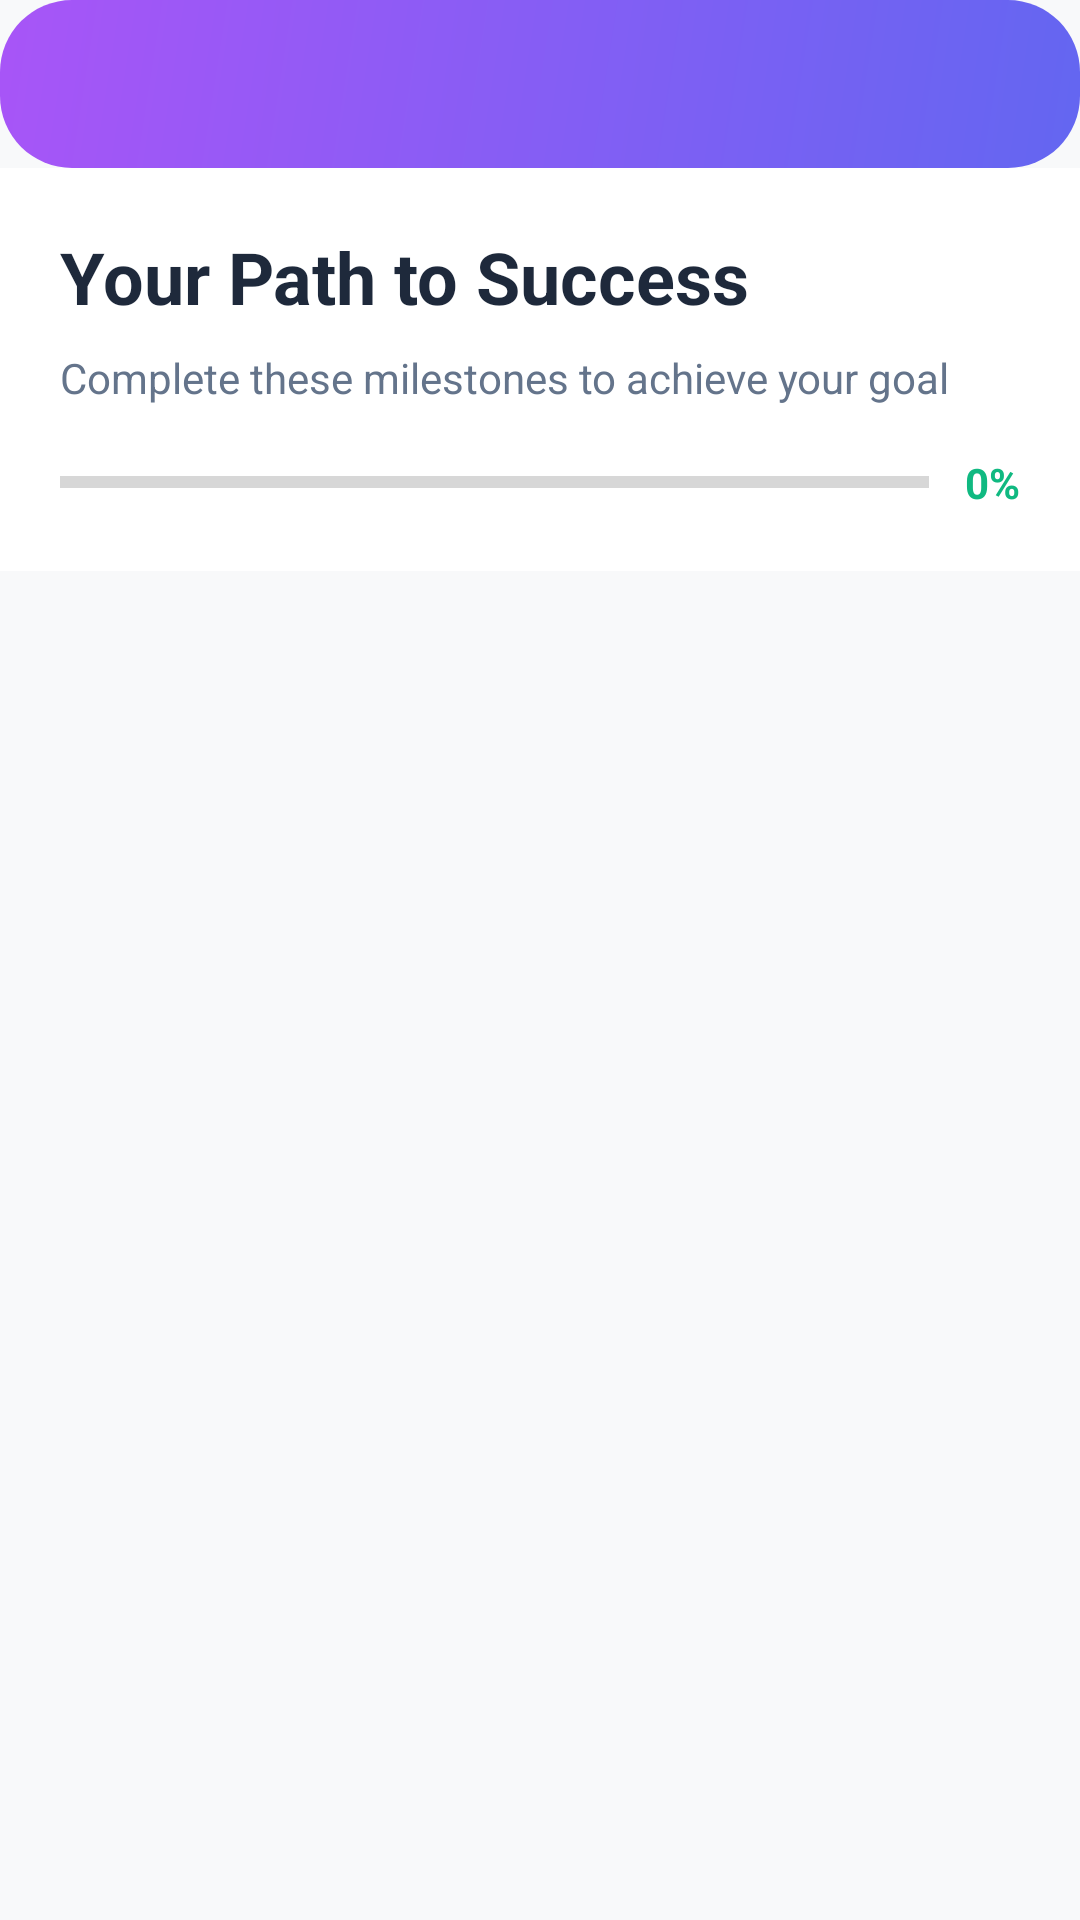

Layout XML and referenced resources for this Android screen:
<!-- AndroidManifest.xml: application theme Theme.MaterialComponents.Light.NoActionBar -->
<!-- res/layout/activity_roadmap.xml -->
<?xml version="1.0" encoding="utf-8"?>
<LinearLayout xmlns:android="http://schemas.android.com/apk/res/android"
    xmlns:app="http://schemas.android.com/apk/res-auto"
    android:layout_width="match_parent"
    android:layout_height="match_parent"
    android:orientation="vertical"
    android:background="#F8F9FA">

    <androidx.appcompat.widget.Toolbar
        android:id="@+id/toolbar"
        android:layout_width="match_parent"
        android:layout_height="?attr/actionBarSize"
        android:background="@drawable/gradient_primary"
        app:titleTextColor="@android:color/white"
        app:navigationIcon="@drawable/ic_back_white"/>

    
    <LinearLayout
        android:layout_width="match_parent"
        android:layout_height="wrap_content"
        android:orientation="vertical"
        android:padding="20dp"
        android:background="@color/surface"
        android:layout_marginBottom="8dp">

        <TextView
            android:id="@+id/tvGoalTitle"
            android:layout_width="match_parent"
            android:layout_height="wrap_content"
            android:text="Your Path to Success"
            android:textSize="24sp"
            android:textStyle="bold"
            android:textColor="@color/text_primary"
            android:layout_marginBottom="8dp"/>

        <TextView
            android:layout_width="match_parent"
            android:layout_height="wrap_content"
            android:text="Complete these milestones to achieve your goal"
            android:textSize="14sp"
            android:textColor="@color/text_secondary"/>

        
        <LinearLayout
            android:layout_width="match_parent"
            android:layout_height="wrap_content"
            android:orientation="horizontal"
            android:gravity="center_vertical"
            android:layout_marginTop="16dp">

            <ProgressBar
                android:id="@+id/overallProgress"
                style="?android:attr/progressBarStyleHorizontal"
                android:layout_width="0dp"
                android:layout_weight="1"
                android:layout_height="8dp"
                android:progressTint="@color/success"
                android:progress="0"
                android:layout_marginEnd="12dp"/>

            <TextView
                android:id="@+id/tvProgressPercent"
                android:layout_width="wrap_content"
                android:layout_height="wrap_content"
                android:text="0%"
                android:textSize="14sp"
                android:textStyle="bold"
                android:textColor="@color/success"/>
        </LinearLayout>
    </LinearLayout>

    <androidx.recyclerview.widget.RecyclerView
        android:id="@+id/recyclerViewRoadmap"
        android:layout_width="match_parent"
        android:layout_height="match_parent"
        android:clipToPadding="false"
        android:paddingTop="8dp"
        android:paddingBottom="32dp"
        android:paddingHorizontal="8dp"
        app:layoutManager="androidx.recyclerview.widget.LinearLayoutManager" />

</LinearLayout>
<!-- resources referenced by this layout -->
<resources>
  <color name="success">#10B981</color>
  <color name="surface">#FFFFFF</color>
  <color name="text_primary">#1E293B</color>
  <color name="text_secondary">#64748B</color>
  <!-- drawable gradient_primary (drawable) -->
  <?xml version="1.0" encoding="utf-8"?>
  <shape xmlns:android="http://schemas.android.com/apk/res/android">
      <gradient
          android:startColor="@color/gradient_start"
          android:endColor="@color/gradient_end"
          android:angle="135"
          android:type="linear" />
      <corners android:radius="24dp" />
  </shape>
  <color name="gradient_start">#6366F1</color>
  <color name="gradient_end">#A855F7</color>
</resources>
